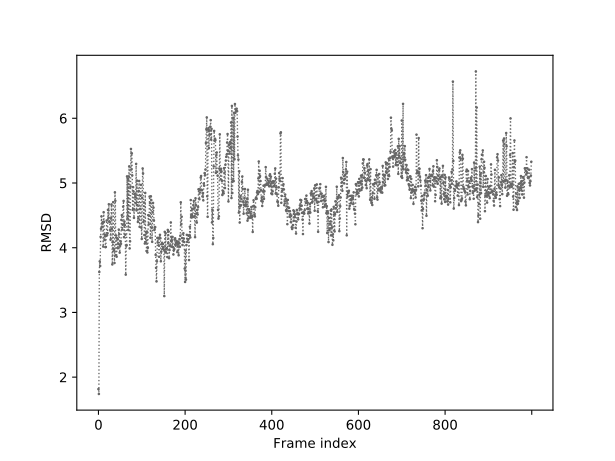

The data file committed next to this chart (first rows):
0	1.816
1	1.740
2	3.625
3	3.789
4	3.718
5	4.168
6	4.292
7	4.485
8	4.324
9	4.374
10	4.398
11	4.017
12	4.548
13	4.401
14	4.124
15	4.201
16	4.009
17	4.012
18	4.183
19	4.420
20	4.194
21	4.225
22	4.586
23	4.453
24	4.672
25	4.405
26	4.396
27	4.275
28	4.123
29	4.455
30	4.669
31	4.291
32	3.741
33	4.084
34	4.704
35	3.986
36	3.956
37	3.764
38	4.856
39	4.725
40	3.886
41	4.187
42	3.861
43	4.143
44	4.142
45	3.992
46	4.059
47	4.280
48	4.209
49	3.924
50	4.030
51	4.100
52	4.060
53	4.430
54	4.504
55	4.280
56	4.354
57	4.635
58	4.723
59	4.163
60	4.404
... 939 more rows
